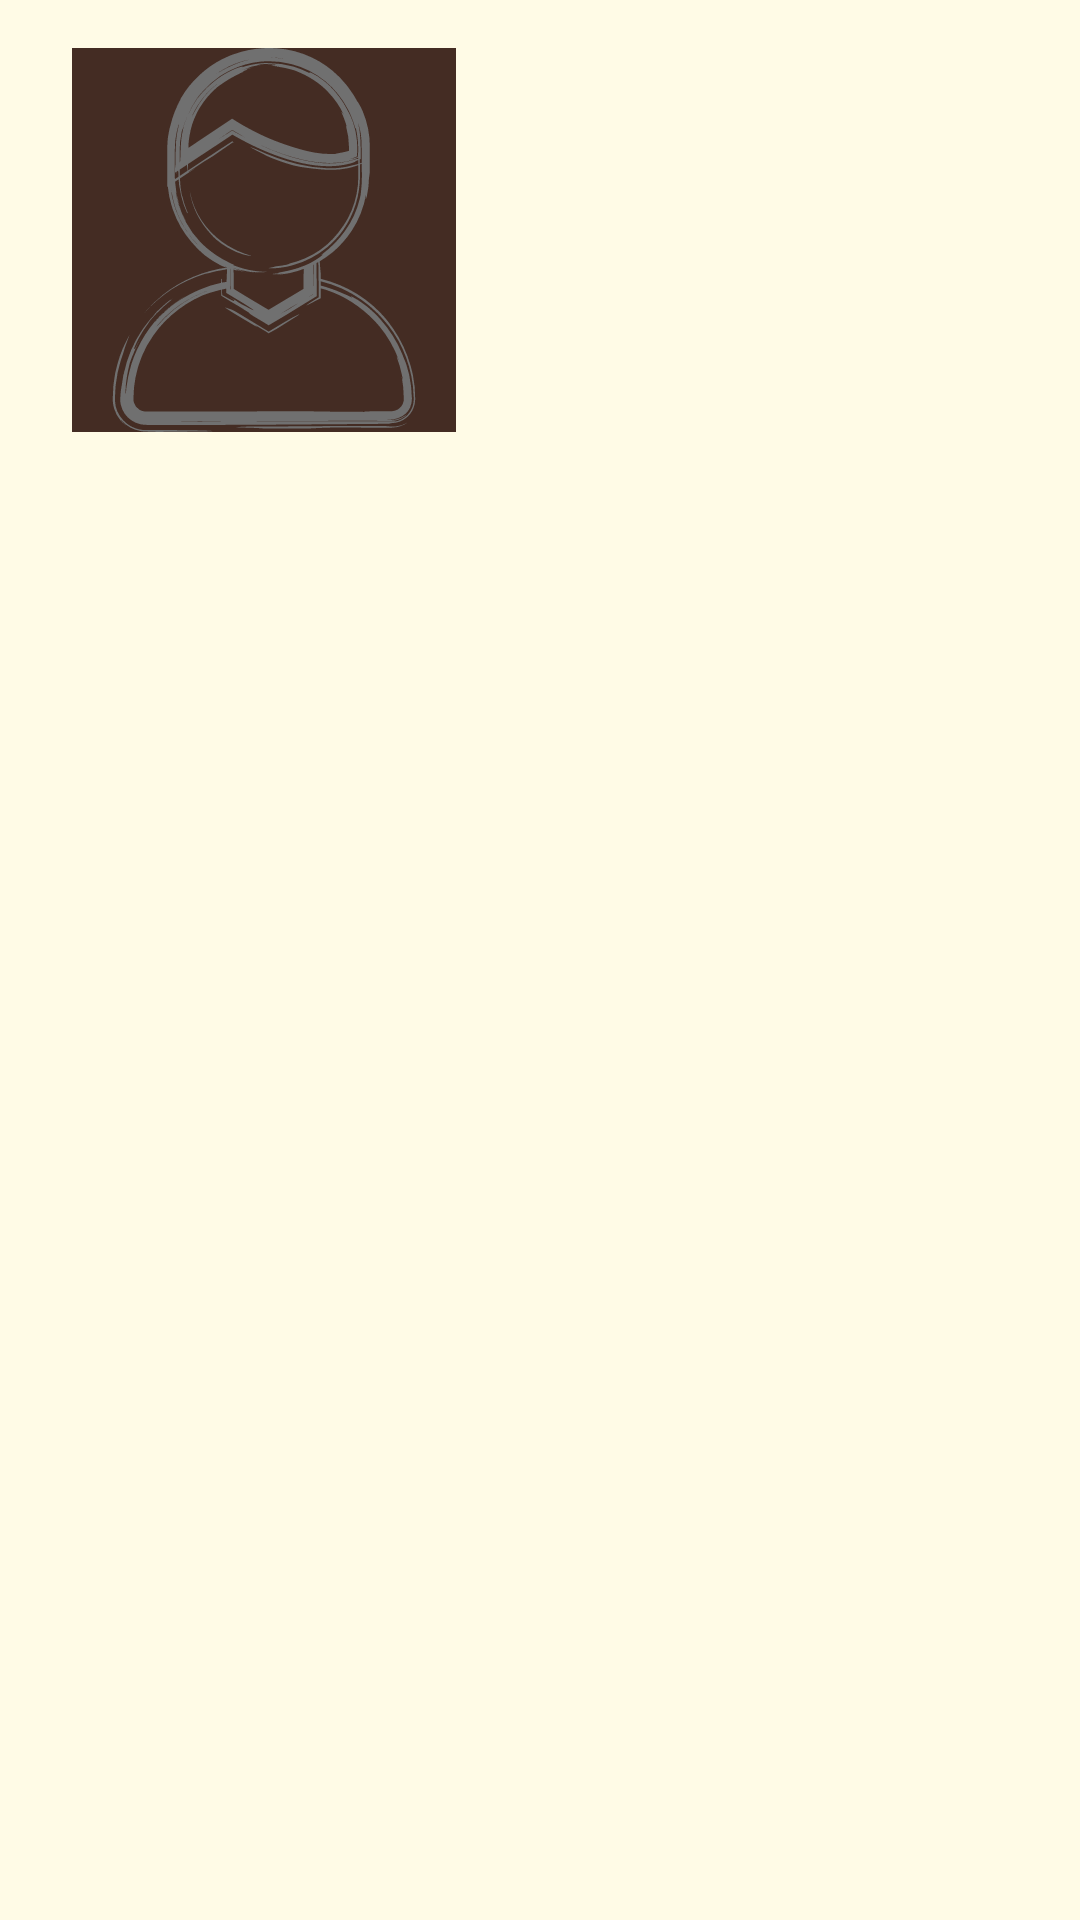

Reconstruct the res/layout file that produces this screen, plus the resources it refers to.
<!-- AndroidManifest.xml: application theme Theme.E_medical_chamber -->
<!-- res/layout/dialog_details.xml -->
<?xml version="1.0" encoding="utf-8"?>
<androidx.constraintlayout.widget.ConstraintLayout xmlns:android="http://schemas.android.com/apk/res/android"
    xmlns:app="http://schemas.android.com/apk/res-auto"
    xmlns:tools="http://schemas.android.com/tools"
    android:layout_width="match_parent"
    android:layout_height="wrap_content"
    android:paddingBottom="16dp">

    <ImageView
        android:id="@+id/iv_avatar"
        android:layout_width="128dp"
        android:layout_height="128dp"
        android:layout_marginStart="24dp"
        android:layout_marginTop="16dp"
        android:background="@color/white"
        app:layout_constraintStart_toStartOf="parent"
        app:layout_constraintTop_toTopOf="parent"
        app:srcCompat="@drawable/ic_placeholder" />

    <TextView
        android:id="@+id/tv_fullname"
        android:layout_width="0dp"
        android:layout_height="wrap_content"
        android:layout_marginStart="24dp"
        android:layout_marginTop="32dp"
        android:layout_marginEnd="24dp"
        android:textSize="16sp"
        android:textStyle="bold"
        app:layout_constraintEnd_toEndOf="parent"
        app:layout_constraintStart_toEndOf="@+id/iv_avatar"
        app:layout_constraintTop_toTopOf="parent"
        tools:text="Mohammad Safayet Latif" />

    <TextView
        android:id="@+id/tv_title"
        android:layout_width="0dp"
        android:layout_height="wrap_content"
        android:layout_marginStart="24dp"
        android:layout_marginTop="24dp"
        android:layout_marginEnd="24dp"
        app:layout_constraintEnd_toEndOf="parent"
        app:layout_constraintStart_toEndOf="@+id/iv_avatar"
        app:layout_constraintTop_toBottomOf="@+id/tv_fullname"
        tools:text="Dentist" />

    <TextView
        android:id="@+id/tv_email"
        android:layout_width="0dp"
        android:layout_height="wrap_content"
        android:layout_marginStart="24dp"
        android:layout_marginTop="24dp"
        android:layout_marginEnd="24dp"
        app:layout_constraintEnd_toEndOf="parent"
        app:layout_constraintStart_toEndOf="@+id/iv_avatar"
        app:layout_constraintTop_toBottomOf="@+id/tv_title"
        tools:text="test@test.com" />

    <TextView
        android:id="@+id/tv_descrp"
        android:layout_width="match_parent"
        android:layout_height="wrap_content"
        android:layout_marginStart="24dp"
        android:layout_marginTop="24dp"
        android:layout_marginEnd="24dp"
        app:layout_constraintEnd_toEndOf="parent"
        app:layout_constraintStart_toStartOf="parent"
        app:layout_constraintTop_toBottomOf="@+id/iv_avatar"
        tools:text="Lorem Ipsum is the single greatest threat. We are not - we are not keeping up with other websites. Lorem Ipsum best not make any more threats to your website. It will be met with fire and fury like the world has never seen. Does everybody know that pig named Lorem Ipsum? An ‘extremely credible source’ has called my office and told me that Barack Obama’s placeholder text is a fraud." />
</androidx.constraintlayout.widget.ConstraintLayout>
<!-- resources referenced by this layout -->
<resources>
  <color name="white">#442c23</color>
  <color name="purple_200">#FEDBD0</color>
  <color name="purple_700">#FEEAE6</color>
  <color name="teal_200">#FEEAE6</color>
  <color name="background">#FFFBE6</color>
  <style name="ThemeOverlay.App.DatePicker" parent="@style/ThemeOverlay.MaterialComponents.MaterialCalendar">
          <item name="colorPrimary">@color/teal_700</item>
          <item name="colorSurface">@color/purple_200</item>
          <item name="colorAccent">@color/black</item>
      </style>
  <style name="ThemeOverlay.App.TimePicker" parent="@style/ThemeOverlay.MaterialComponents.TimePicker">
          <item name="colorPrimary">@color/teal_700</item>
          <item name="colorSurface">@color/purple_200</item>
          <item name="color">@color/background</item>
      </style>
  <style name="ThemeOverlay.App.MaterialAlertDialog" parent="ThemeOverlay.MaterialComponents.MaterialAlertDialog">
          <item name="colorPrimary">@color/black</item>
          <item name="colorSecondary">@color/black</item>
          <item name="colorSurface">@color/background</item>
          <item name="colorOnSurface">@color/background</item>
          <item name="alertDialogStyle">@style/MaterialAlertDialog.App</item>
          <item name="materialAlertDialogTitleTextStyle">@style/MaterialAlertDialog.App.Title.Text</item>
          <item name="buttonBarPositiveButtonStyle">@style/Widget.App.Button</item>
          <item name="buttonBarNeutralButtonStyle">@style/Widget.App.Button</item>
      </style>
  <style name="Widget.App.CheckBox" parent="Widget.MaterialComponents.CompoundButton.CheckBox">
          <item name="materialThemeOverlay">@style/ThemeOverlay.App.CheckBox</item>
      </style>
  <color name="black">#442c23</color>
  <color name="teal_700">#786058</color>
  <style name="MaterialAlertDialog.App" parent="MaterialAlertDialog.MaterialComponents">
          <item name="shapeAppearance">@style/ShapeAppearance.App.MediumComponent</item>
      </style>
  <style name="MaterialAlertDialog.App.Title.Text" parent="MaterialAlertDialog.MaterialComponents.Title.Text">
          <item name="android:textColor">@color/black</item>
      </style>
  <style name="Widget.App.Button" parent="Widget.MaterialComponents.Button.TextButton.Dialog">
          <item name="shapeAppearance">@style/ShapeAppearance.App.SmallComponent</item>
      </style>
  <style name="ThemeOverlay.App.CheckBox" parent="">
          <item name="colorOnSurface">@color/white</item>
          <item name="colorSecondary">@color/white</item>
      </style>
  <style name="ShapeAppearance.App.MediumComponent" parent="ShapeAppearance.MaterialComponents.MediumComponent">
          <item name="cornerFamily">cut</item>
          <item name="cornerSize">8dp</item>
      </style>
  <style name="ShapeAppearance.App.SmallComponent" parent="ShapeAppearance.MaterialComponents.SmallComponent">
          <item name="cornerFamily">cut</item>
          <item name="cornerSize">4dp</item>
      </style>
</resources>
